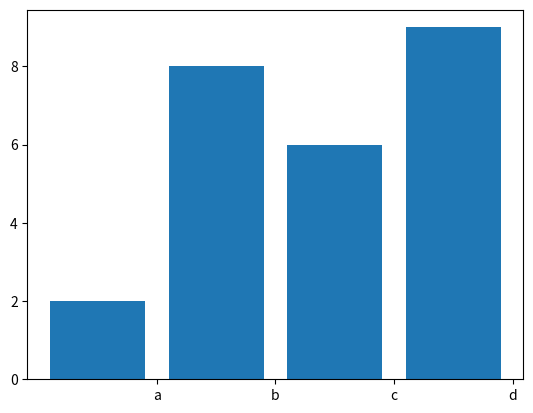

The matplotlib source for this figure:
# -*- coding: utf-8 -*-
"""
Created on Wed Jun  5 11:36:32 2019

[redacted]
"""

import numpy as np
import matplotlib.pyplot as plt
x_axis=['a','b','c','d']
y_axis=[2,8,6,9]
index=np.arange(len(x_axis))
index

plt.bar(index,y_axis)
plt.xticks(index+0.5,x_axis)